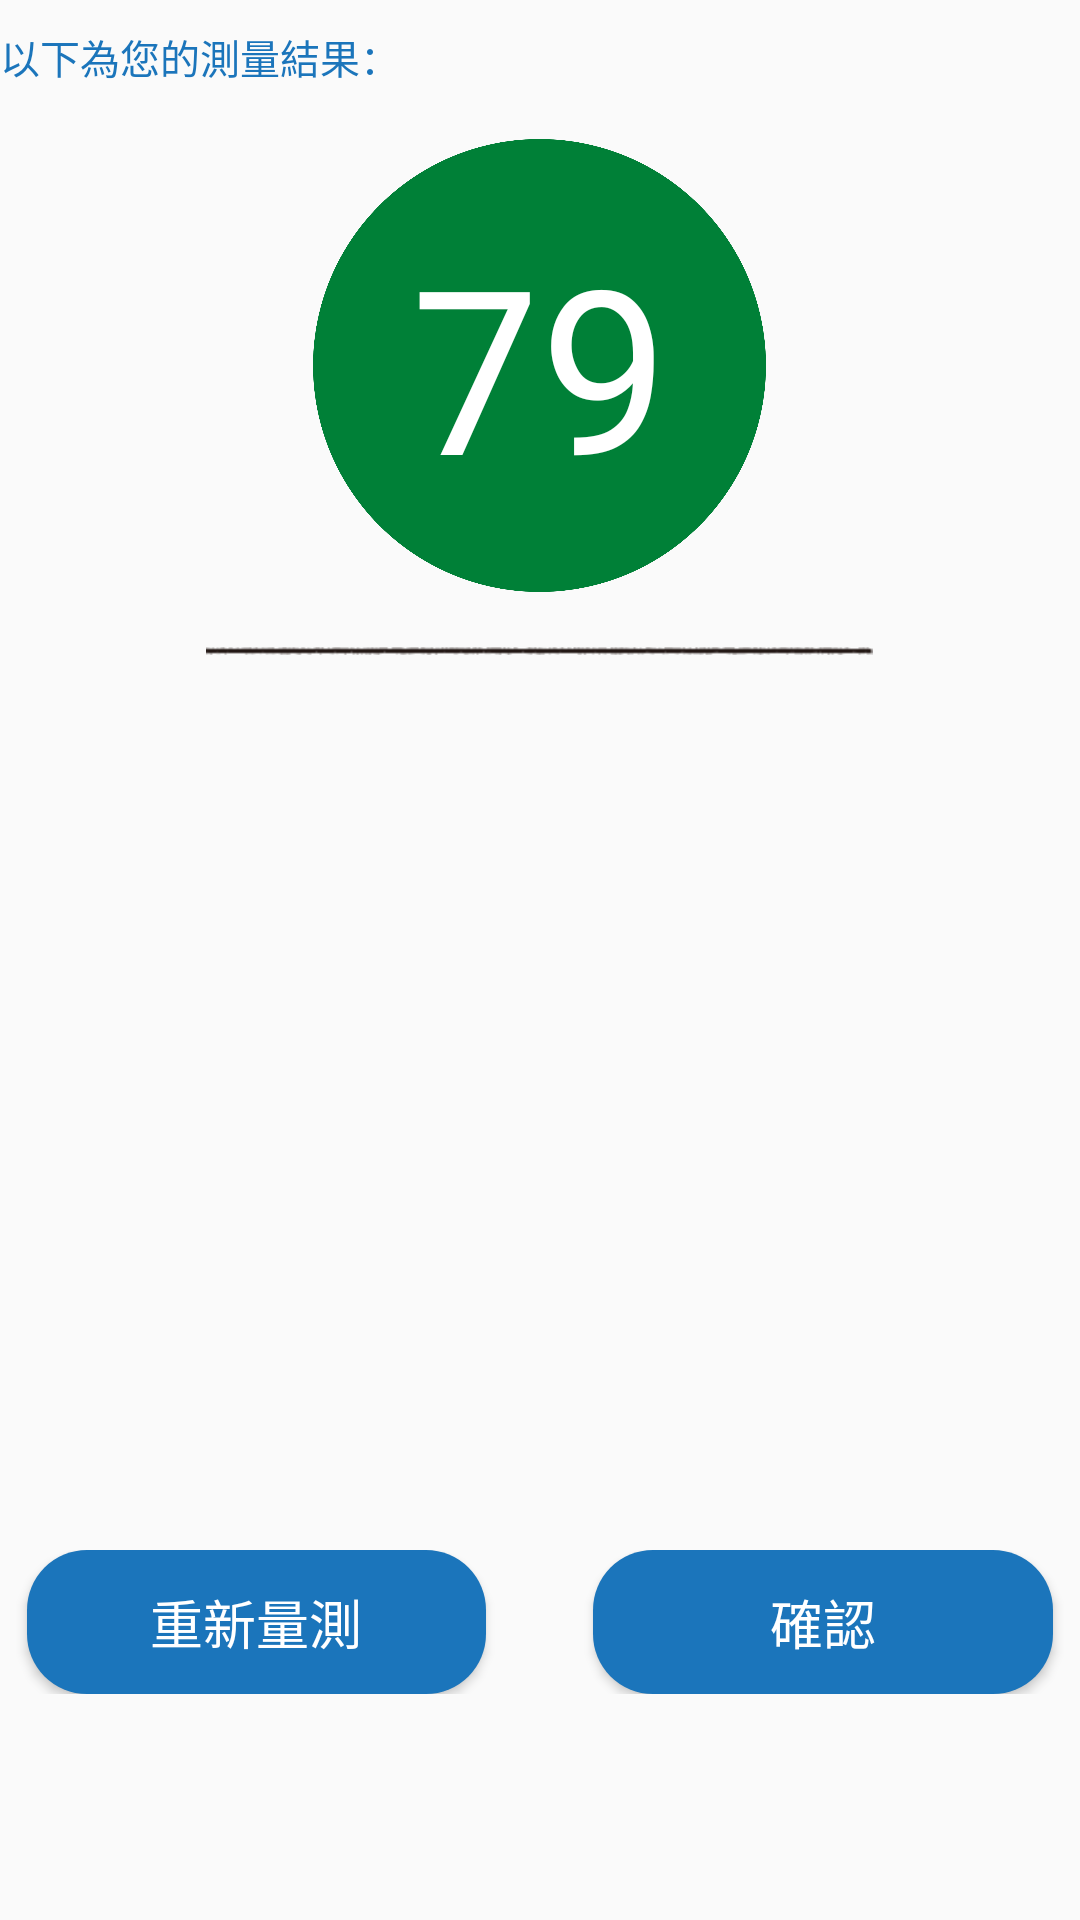

Android layout source for this screen:
<!-- AndroidManifest.xml: application theme Theme.Purpulse -->
<!-- res/layout/fragment_result.xml -->
<?xml version="1.0" encoding="utf-8"?>
<LinearLayout
    xmlns:android="http://schemas.android.com/apk/res/android"
    xmlns:app="http://schemas.android.com/apk/res-auto"
    xmlns:tools="http://schemas.android.com/tools"
    android:layout_width="match_parent"
    android:layout_height="match_parent"
    tools:context=".result.ResultFragment"
    android:orientation="vertical">

    <TextView
        android:layout_width="wrap_content"
        android:layout_height="wrap_content"
        android:layout_marginTop="@dimen/dp_10"
        android:text="以下為您的測量結果："
        android:textColor="@color/blue"
        android:textSize="@dimen/sp_15"
        android:fontFamily="@font/jf_openhuninn"/>

    <RelativeLayout
        android:layout_width="match_parent"
        android:layout_height="wrap_content"
        android:layout_marginTop="@dimen/dp_20">

        <ImageView
            android:id="@+id/img_circle"
            android:layout_width="@dimen/dp_170"
            android:layout_height="@dimen/dp_170"
            android:layout_centerHorizontal="true"
            app:srcCompat="@drawable/circle_green"/>

        <TextView
            android:id="@+id/txt_heartrate"
            android:layout_width="wrap_content"
            android:layout_height="wrap_content"
            android:layout_centerHorizontal="true"
            android:layout_centerVertical="true"
            android:text="79"
            android:textSize="@dimen/sp_86"
            android:textColor="@color/white"
            android:fontFamily="@font/kookminchejo"/>

        <ImageButton
            android:id="@+id/btn_info"
            android:layout_width="@dimen/dp_30"
            android:layout_height="@dimen/dp_30"
            android:layout_toRightOf="@+id/img_circle"
            android:layout_alignBottom="@+id/img_circle"
            android:scaleType="fitCenter"
            android:backgroundTint="@null"
            android:background="@null"
            app:srcCompat="@drawable/info"/>

    </RelativeLayout>

    <ImageView
        android:layout_width="@dimen/dp_250"
        android:layout_height="wrap_content"
        android:layout_marginTop="@dimen/dp_20"
        android:layout_gravity="center"
        app:srcCompat="@drawable/divider"/>

    <com.google.android.material.tabs.TabLayout
        android:id="@+id/tl_result"
        android:layout_width="match_parent"
        android:layout_height="@dimen/dp_60"
        android:layout_marginTop="@dimen/dp_5"
        app:tabGravity="fill"/>

    <androidx.viewpager.widget.ViewPager
        android:id="@+id/vp_result"
        android:layout_width="match_parent"
        android:layout_height="@dimen/dp_270"
        android:paddingTop="@dimen/dp_10"/>

    <LinearLayout
        android:layout_width="match_parent"
        android:layout_height="wrap_content"
        android:orientation="horizontal">

        <Button
            android:id="@+id/btn_restart"
            android:layout_width="@dimen/dp_110"
            android:layout_height="wrap_content"
            android:layout_weight="1"
            android:layout_marginStart="@dimen/dp_10"
            android:backgroundTint="@null"
            android:background="@drawable/buttonborder2"
            android:text="重新量測"
            android:textColor="@color/white"
            android:textSize="@dimen/sp_20"
            android:fontFamily="@font/jf_openhuninn"/>

        <Space
            android:layout_width="@dimen/dp_40"
            android:layout_height="wrap_content"/>

        <Button
            android:id="@+id/btn_sure"
            android:layout_width="@dimen/dp_110"
            android:layout_height="wrap_content"
            android:layout_weight="1"
            android:layout_marginEnd="@dimen/dp_10"
            android:backgroundTint="@null"
            android:background="@drawable/buttonborder2"
            android:text="確認"
            android:textColor="@color/white"
            android:textSize="@dimen/sp_20"
            android:fontFamily="@font/jf_openhuninn"/>

    </LinearLayout>

</LinearLayout>
<!-- resources referenced by this layout -->
<resources>
  <color name="blue">#1b75bb</color>
  <color name="white">#FFFFFFFF</color>
  <dimen name="dp_10">10dp</dimen>
  <dimen name="dp_110">110dp</dimen>
  <dimen name="dp_170">170dp</dimen>
  <dimen name="dp_20">20dp</dimen>
  <dimen name="dp_250">250dp</dimen>
  <dimen name="dp_270">270dp</dimen>
  <dimen name="dp_30">30dp</dimen>
  <dimen name="dp_40">40dp</dimen>
  <dimen name="dp_5">5dp</dimen>
  <dimen name="dp_60">60dp</dimen>
  <dimen name="sp_15">15sp</dimen>
  <dimen name="sp_20">20sp</dimen>
  <dimen name="sp_86">86sp</dimen>
  <!-- drawable buttonborder2 (drawable) -->
  <?xml version="1.0" encoding="utf-8"?>
  <shape xmlns:android="http://schemas.android.com/apk/res/android"
      android:shape="rectangle" android:padding="10dp">
      <solid android:color="#1b75bb"/>
      <corners
          android:bottomRightRadius="20dp"
          android:bottomLeftRadius="20dp"
          android:topLeftRadius="20dp"
          android:topRightRadius="20dp"/>
  
  </shape>
  <!-- drawable circle_green: png bitmap (drawable, 54676 bytes) -->
  <!-- drawable divider: png bitmap (drawable, 678 bytes) -->
  <style name="Theme.Purpulse" parent="Theme.AppCompat.Light.NoActionBar">
          
          <item name="colorPrimary">@color/purple_500</item>
          <item name="colorPrimaryVariant">@color/purple_700</item>
          <item name="colorOnPrimary">@color/white</item>
          
          <item name="colorSecondary">@color/teal_200</item>
          <item name="colorSecondaryVariant">@color/teal_700</item>
          <item name="colorOnSecondary">@color/black</item>
          
      </style>
  <color name="purple_500">#FF6200EE</color>
  <color name="purple_700">#FF3700B3</color>
  <color name="teal_200">#FF03DAC5</color>
  <color name="teal_700">#FF018786</color>
  <color name="black">#FF000000</color>
</resources>
